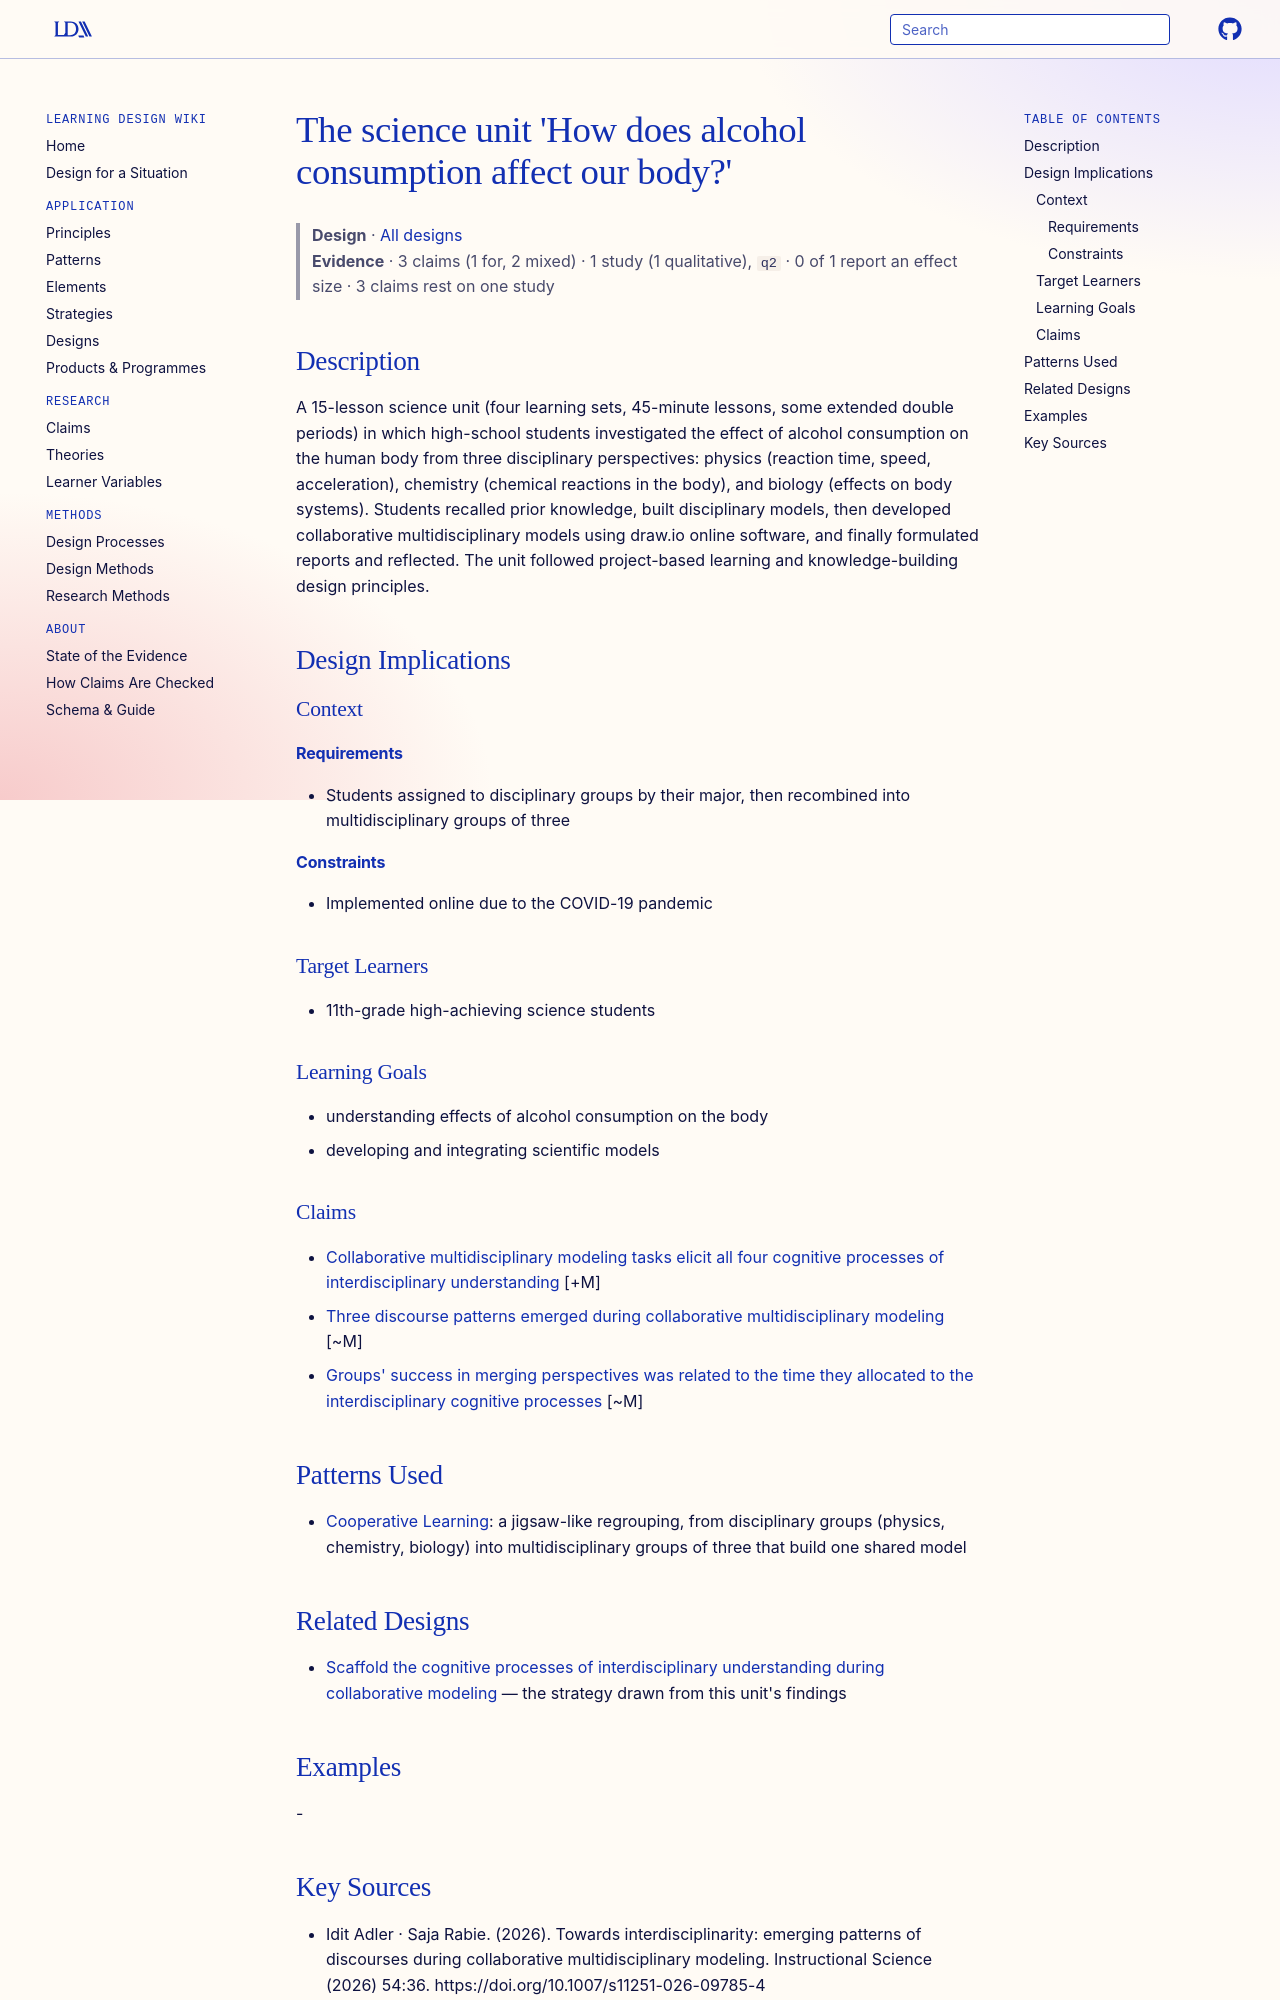

repository: Learning-Design-Alliance/learning-wiki · page: designs/alcohol-consumption-multidisciplinary-unit/index.html · generator: mkdocs

---
type: design
id: alcohol-consumption-multidisciplinary-unit
title: "The science unit 'How does alcohol consumption affect our body?'"
description: A 15-lesson science unit (four learning sets, 45-minute lessons, some extended double periods) in which high-school students investigated the effect of alcohol consumption on the human body from three disciplinary per...
status: review
generated:
  by: "process:settle-candidates"
  at: 2026-10-18
sources:
  - id: idit-adler-saja-rabie-2026
    resource: "https://doi.org/10.1007/s11251-026-09785-4"
    title: "Idit Adler · Saja Rabie. (2026). Towards interdisciplinarity: emerging patterns of discourses during collaborative multidisciplinary modeling. Instructional Science (2026) 54:36. https://doi.org/10.1007/s11251-026-09785-4"
    author: Idit Adler · Saja Rabie
---

# The science unit 'How does alcohol consumption affect our body?'

> **Design** · [All designs](index.md)
> **Evidence** · 3 claims (1 for, 2 mixed) · 1 study (1 qualitative), `q2` · 0 of 1 report an effect size · 3 claims rest on one study

## Description
A 15-lesson science unit (four learning sets, 45-minute lessons, some extended double periods) in which high-school students investigated the effect of alcohol consumption on the human body from three disciplinary perspectives: physics (reaction time, speed, acceleration), chemistry (chemical reactions in the body), and biology (effects on body systems). Students recalled prior knowledge, built disciplinary models, then developed collaborative multidisciplinary models using draw.io online software, and finally formulated reports and reflected. The unit followed project-based learning and knowledge-building design principles.

## Design Implications

### Context
#### Requirements
- Students assigned to disciplinary groups by their major, then recombined into multidisciplinary groups of three
#### Constraints
- Implemented online due to the COVID-19 pandemic

### Target Learners
- 11th-grade high-achieving science students

### Learning Goals
- understanding effects of alcohol consumption on the body
- developing and integrating scientific models

### Claims
- [Collaborative multidisciplinary modeling tasks elicit all four cognitive processes of interdisciplinary understanding](../claims/modeling-task-elicits-four-interdisciplinary-processes.md) [+M]
- [Three discourse patterns emerged during collaborative multidisciplinary modeling](../claims/three-interdisciplinary-discourse-patterns.md) [~M]
- [Groups' success in merging perspectives was related to the time they allocated to the interdisciplinary cognitive processes](../claims/time-allocation-relates-to-merging-extent.md) [~M]

## Patterns Used
- [Cooperative Learning](../patterns/cooperative-learning.md): a jigsaw-like regrouping, from disciplinary groups (physics, chemistry, biology) into multidisciplinary groups of three that build one shared model
